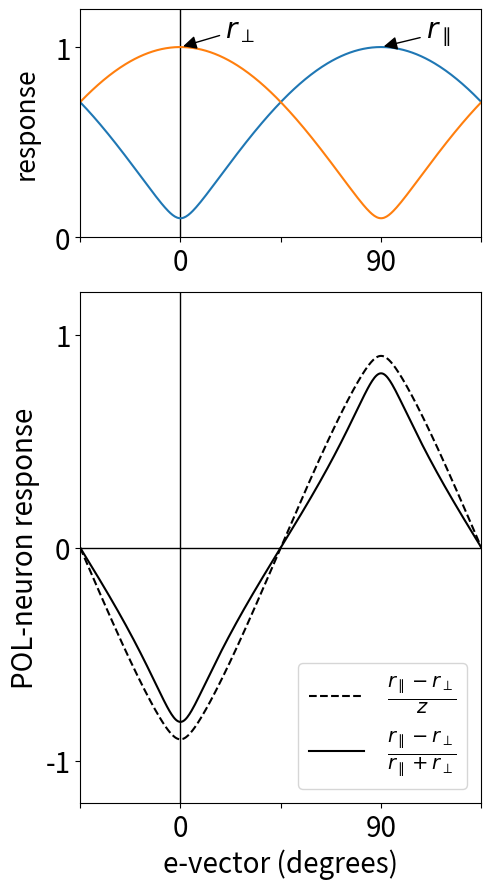

Write Python code to recreate this figure.
import numpy as np
import matplotlib.pyplot as plt


if __name__ == "__main__":

    I = 1500.
    pol = .9  # degree of polarasation
    fontsize = 20

    aop = np.linspace(-np.pi/4, 3*np.pi/4, 361)

    # interneuron1 = np.log(I * (np.square(np.sin(aop)) + np.square(np.cos(aop)) * np.square(1. - pol)) + 1) / np.log(2)
    # interneuron2 = np.log(I * (np.square(np.cos(aop)) + np.square(np.sin(aop)) * np.square(1. - pol)) + 1) / np.log(2)
    interneuron1 = np.sqrt(I) * np.sqrt(np.square(np.sin(aop)) + np.square(np.cos(aop)) * np.square(1. - pol))
    interneuron2 = np.sqrt(I) * np.sqrt(np.square(np.cos(aop)) + np.square(np.sin(aop)) * np.square(1. - pol))

    I = max(interneuron1.max(), interneuron2.max())
    plt.figure("photoreceptors-%02d" % (pol * 10), figsize=(5, 9))
    ax = plt.subplot2grid((3, 1), (0, 0))
    plt.plot([0, 0], [0, 1.2], "k-", lw=1)
    plt.plot(np.rad2deg(aop), interneuron1 / I, label=r'$r_\parallel$')
    plt.plot(np.rad2deg(aop), interneuron2 / I, label=r'$r_\perp$')
    ax.annotate(r'$r_\parallel$', xy=(90, 1), xytext=(110, 1.05),
                arrowprops=dict(facecolor='black', arrowstyle="-|>"), fontsize=fontsize)
    ax.annotate(r'$r_\perp$', xy=(0, 1), xytext=(20, 1.05),
                arrowprops=dict(facecolor='black', arrowstyle="-|>"), fontsize=fontsize)
    # plt.legend(fontsize=fontsize)
    plt.ylabel("response", fontsize=fontsize-1)
    # plt.xlabel("e-vector (degrees)", fontsize=fontsize)
    plt.ylim([0, 1.2])
    plt.yticks([0, 1], fontsize=fontsize)
    ax.get_yaxis().set_label_coords(-0.1, 0.5)
    plt.xlim([-45, 135])
    plt.xticks([-45, 0, 45, 90, 135], ["", "0", "", "90", ""], fontsize=fontsize)
    # plt.savefig("photoreceptors-%02d.eps" % (pol * 10))
    # plt.figure("Interneurons", figsize=(5, 8))
    # plt.plot([0, 0], [-1, 2], "k-", lw=1)
    # plt.plot([-45, 135], [0, 0], "k-", lw=1)
    # plt.plot(np.rad2deg(aop), interneuron1 - interneuron2, label=r'$r_\parallel - r_\perp$')
    # plt.plot(np.rad2deg(aop), interneuron1 + interneuron2, label=r'$r_\parallel + r_\perp$')
    # plt.legend(fontsize=14)
    # plt.ylabel("response")
    # plt.xlabel("e-vector (degrees)")
    # plt.ylim([-1, 2])
    # plt.xlim([-np.pi/4, 3*np.pi/4])
    # plt.xticks([-45, 0, 45, 90, 135], ["", "0", "", "90", ""])

    # sahaneuron = np.log(interneuron1) - np.log(interneuron2)
    polneuron = (interneuron1 - interneuron2) / (interneuron1 + interneuron2)
    # polneuron = (np.log(interneuron2) - np.log(interneuron1)) / (np.log(interneuron1) + np.log(interneuron2))

    # plt.figure("POL-neurons-%02d" % (pol * 10), figsize=(5, 6))
    ax = plt.subplot2grid((3, 1), (1, 0), rowspan=2, sharex=ax)
    plt.plot([0, 0], [-1.2, 1.2], "k-", lw=1)
    plt.plot([-45, 135], [0, 0], "k-", lw=1)
    plt.plot(np.rad2deg(aop), (interneuron1 - interneuron2) / I, "k--", label=r'$\frac{r_\parallel - r_\perp}{z}$')
    plt.plot(np.rad2deg(aop), polneuron, "k-", label=r'$\frac{r_\parallel - r_\perp}{r_\parallel + r_\perp}$')
    # plt.plot(np.rad2deg(aop), sahaneuron, label=r'$\log(r_\parallel) - \log(r_\perp)$')
    # plt.plot(np.rad2deg(aop), sahaneuron / sahaneuron.max(), label=r'$\eta \cdot [\log(r_\parallel) - \log(r_\perp)]$')
    plt.legend(fontsize=fontsize)
    plt.ylabel("POL-neuron response", fontsize=fontsize)
    plt.xlabel("e-vector (degrees)", fontsize=fontsize)
    plt.ylim([-1.2, 1.2])
    plt.yticks([-1, 0, 1], fontsize=fontsize)
    ax.get_yaxis().set_label_coords(-0.1, 0.5)
    plt.xlim([-45, 135])
    plt.xticks([-45, 0, 45, 90, 135], ["", "0", "", "90", ""], fontsize=fontsize)

    plt.tight_layout()
    plt.savefig("POL-neurons-%02d.eps" % (pol * 10))

    plt.show()
